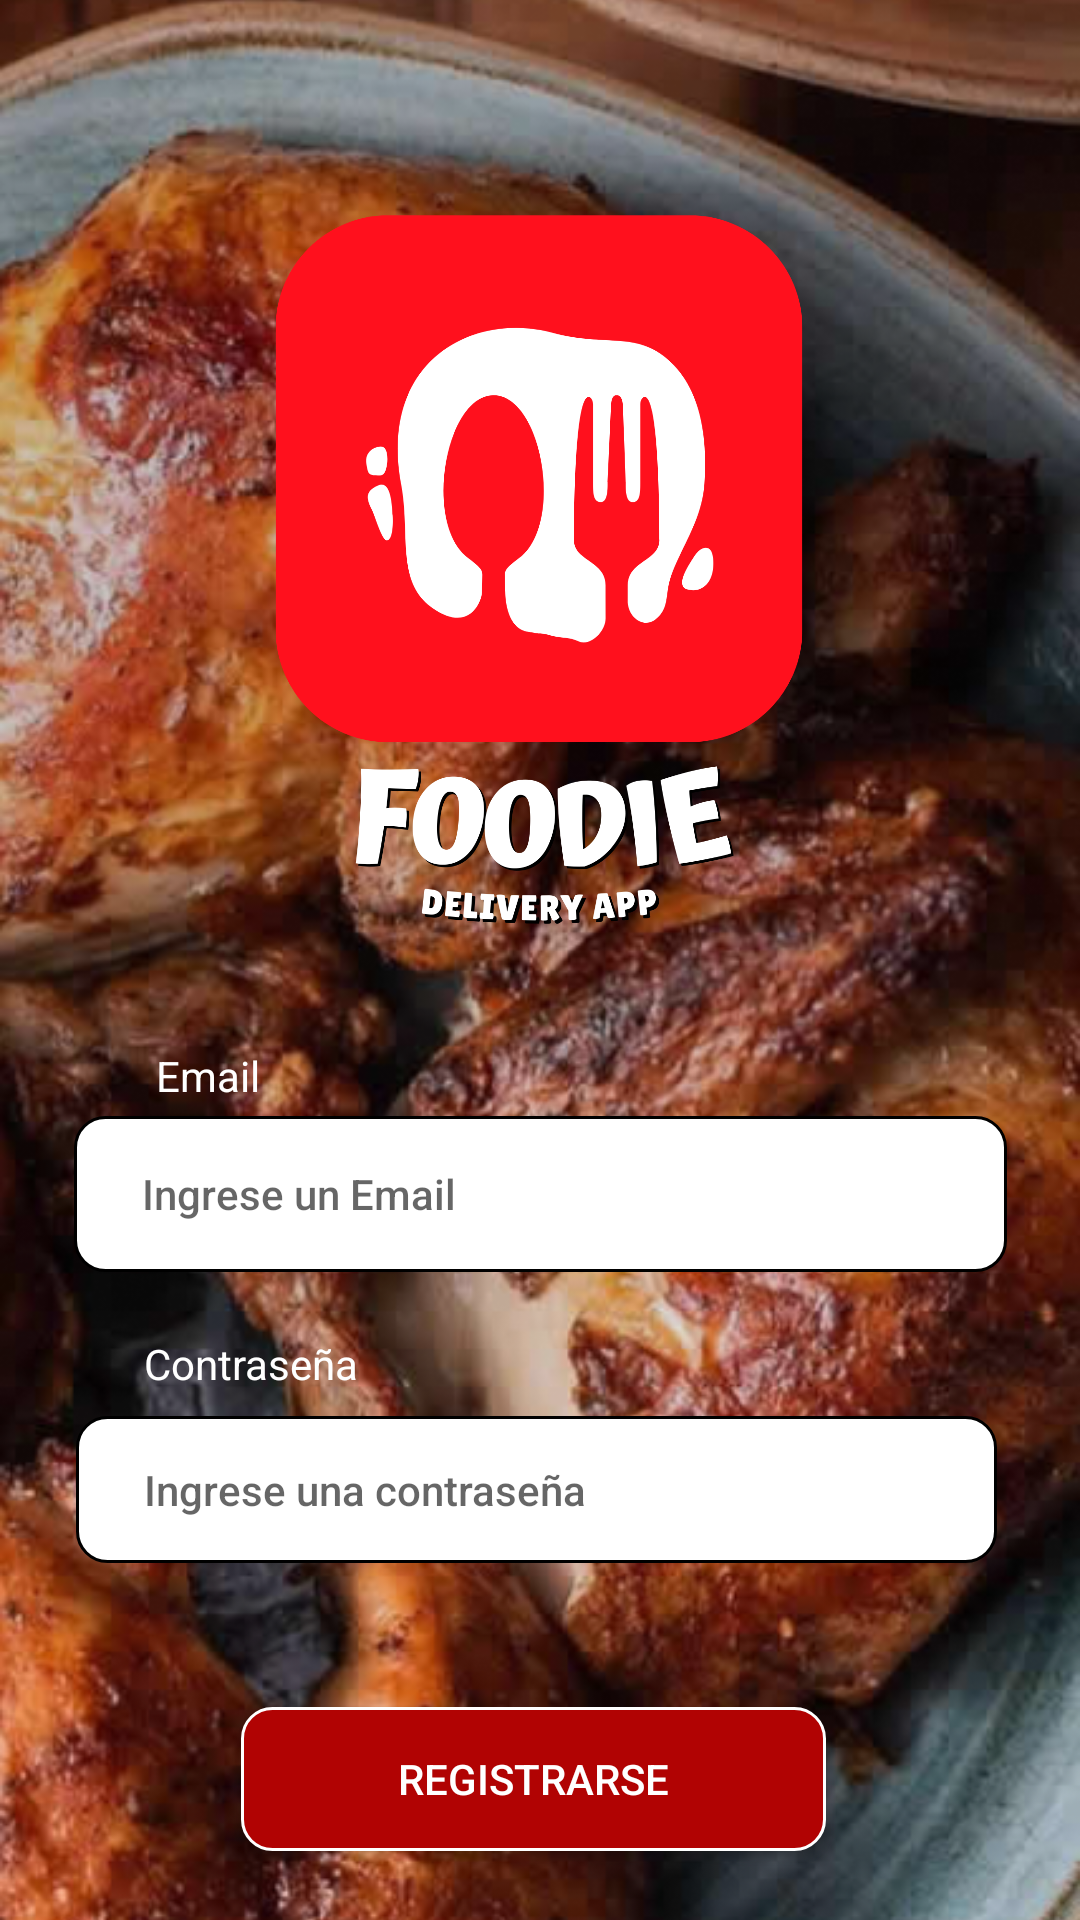

This screen was rendered from an Android layout file. Write that file and the resources it references.
<!-- AndroidManifest.xml: application theme Theme.FoddieApp3 -->
<!-- res/layout/activity_register.xml -->
<?xml version="1.0" encoding="utf-8"?>
<androidx.constraintlayout.widget.ConstraintLayout xmlns:android="http://schemas.android.com/apk/res/android"
    xmlns:app="http://schemas.android.com/apk/res-auto"
    xmlns:tools="http://schemas.android.com/tools"
    android:layout_width="match_parent"
    android:layout_height="match_parent"
    tools:context=".RegisterActivity">

    <ImageView
        android:id="@+id/backgroundImage"
        android:layout_width="match_parent"
        android:layout_height="match_parent"
        android:scaleType="centerCrop"
        android:src="@drawable/fondo_register"
        tools:layout_editor_absoluteX="0dp"
        tools:layout_editor_absoluteY="0dp" />
    <EditText
        android:id="@+id/txtEmailRegister"
        android:layout_width="311dp"
        android:layout_height="52dp"
        android:layout_marginTop="372dp"
        android:background="@drawable/txtcontrase_a_shape"
        android:ems="10"
        android:hint="  Ingrese un Email"
        android:inputType="textEmailAddress"
        android:selectAllOnFocus="false"
        android:singleLine="false"
        android:textAppearance="@style/TextAppearance.AppCompat.Body2"
        android:textColor="#000000"
        android:paddingStart="16dp"
        android:paddingEnd="16dp"
        app:layout_constraintEnd_toEndOf="parent"
        app:layout_constraintStart_toStartOf="parent"
        app:layout_constraintTop_toTopOf="parent" />
    <TextView
        android:id="@+id/email"
        android:layout_width="wrap_content"
        android:layout_height="wrap_content"
        android:layout_marginStart="52dp"
        android:layout_marginBottom="4dp"
        android:text="Email"
        android:textColor="#ffffff"
        app:layout_constraintBottom_toTopOf="@+id/txtEmailRegister"
        app:layout_constraintStart_toStartOf="parent" />

    <EditText
        android:id="@+id/txtPasswordRegister"
        android:layout_width="307dp"
        android:layout_height="49dp"
        android:layout_marginTop="472dp"
        android:background="@drawable/txtcontrase_a_shape"
        android:ems="10"
        android:hint="  Ingrese una contraseña"
        android:inputType="textPassword"
        android:textAppearance="@style/TextAppearance.AppCompat.Body2"
        android:textColor="#000000"
        android:paddingStart="16dp"
        android:paddingEnd="16dp"
        app:layout_constraintEnd_toEndOf="parent"
        app:layout_constraintHorizontal_bias="0.48"
        app:layout_constraintStart_toStartOf="parent"
        app:layout_constraintTop_toTopOf="parent" />

    <Button
        android:id="@+id/btnRegister"
        android:layout_width="195dp"
        android:layout_height="48dp"
        android:layout_marginTop="48dp"
        android:background="@drawable/btnbox_shape"
        android:text="Registrarse"
        android:textColor="@color/_bg__login_color"
        app:layout_constraintEnd_toEndOf="parent"
        app:layout_constraintHorizontal_bias="0.487"
        app:layout_constraintStart_toStartOf="parent"
        app:layout_constraintTop_toBottomOf="@+id/txtPasswordRegister" />

    <Button
        android:id="@+id/btnLoginGoogle"
        android:layout_width="205dp"
        android:layout_height="48dp"
        android:layout_marginTop="120dp"
        android:background="@drawable/btnbox_shape"
        android:text="Registrate con Google"
        android:textColor="@color/_bg__login_color"
        app:layout_constraintEnd_toEndOf="parent"
        app:layout_constraintHorizontal_bias="0.509"
        app:layout_constraintStart_toStartOf="parent"
        app:layout_constraintTop_toBottomOf="@+id/txtPasswordRegister" />


    <TextView
        android:id="@+id/contra"
        android:layout_width="wrap_content"
        android:layout_height="wrap_content"
        android:layout_marginStart="48dp"
        android:layout_marginBottom="8dp"
        android:text="Contraseña"
        android:textColor="#ffffff"
        app:layout_constraintBottom_toTopOf="@+id/txtPasswordRegister"
        app:layout_constraintStart_toStartOf="parent" />

    <ImageView
        android:id="@+id/imageView"
        android:layout_width="250dp"
        android:layout_height="264dp"
        android:layout_marginTop="56dp"
        android:src="@drawable/logo_login"
        app:layout_constraintEnd_toEndOf="parent"
        app:layout_constraintHorizontal_bias="0.496"
        app:layout_constraintStart_toStartOf="parent"
        app:layout_constraintTop_toTopOf="@+id/backgroundImage"
        app:srcCompat="@drawable/logo_login"
        tools:srcCompat="@drawable/logo_login" />

</androidx.constraintlayout.widget.ConstraintLayout>
<!-- resources referenced by this layout -->
<resources>
  <color name="_bg__login_color">#FFFFFF</color>
  <!-- drawable btnbox_shape (drawable) -->
  <?xml version="1.0" encoding="utf-8"?>
  <shape xmlns:android="http://schemas.android.com/apk/res/android"
  	android:shape="rectangle" >
  	<corners android:radius="10dp" />
  	<stroke android:color="#ffffff" android:width="1dp" />
  	<solid android:color="@color/btnbox_color" />
  </shape>
  <!-- drawable fondo_register: png bitmap (drawable, 688761 bytes) -->
  <!-- drawable logo_login: png bitmap (drawable, 100387 bytes) -->
  <!-- drawable txtcontrase_a_shape (drawable) -->
  <?xml version="1.0" encoding="utf-8"?>
  <shape xmlns:android="http://schemas.android.com/apk/res/android"
  	android:shape="rectangle" >
  	<corners android:radius="10dp" />
  	<stroke android:color="#000000" android:width="1dp" />
  	<solid android:color="@color/_bg__login_color" />
  </shape>
  <style name="Theme.FoddieApp3" parent="Base.Theme.FoddieApp3" />
  <color name="btnbox_color">#B10303</color>
  <style name="Base.Theme.FoddieApp3" parent="Theme.AppCompat.Light.NoActionBar">
          
          
          <item name="colorPrimary">@color/blue</item>
          <item name="colorPrimaryVariant">@color/blue</item>
          <item name="android:statusBarColor">@color/blue</item>
      </style>
  <color name="blue">#1a9df1</color>
</resources>
